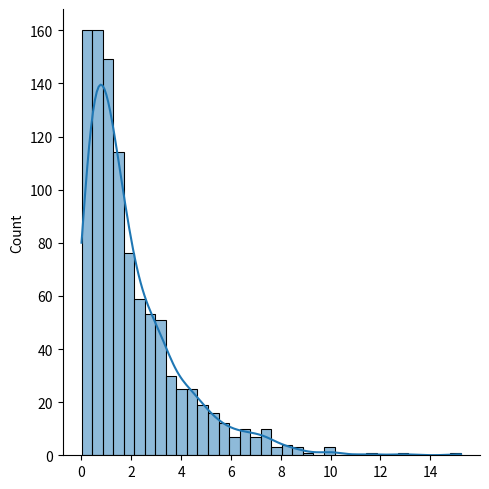

Reproduce this figure in Python.
# *Exponential distribution is used for describing time till next event e.g. failure/success etc.

# It has two parameters:

# scale - inverse of rate ( see lam in poisson distribution ) defaults to 1.0.
# size - The shape of the returned array.

from numpy import random
import matplotlib.pyplot as plot
import seaborn as sb

print("\033[96m\n{------------------------------")

x = random.exponential(scale=2, size=(2, 3))
print(x)

# visualization

sb.displot(random.exponential(scale=2, size=1000), kde=True)
plot.show()

print("\n------------------------------}\n\033[0m")

# Relation Between Poisson and Exponential Distribution
# Poisson distribution deals with number of occurences of an event in a time period whereas exponential distribution deals with the time between these events.

#